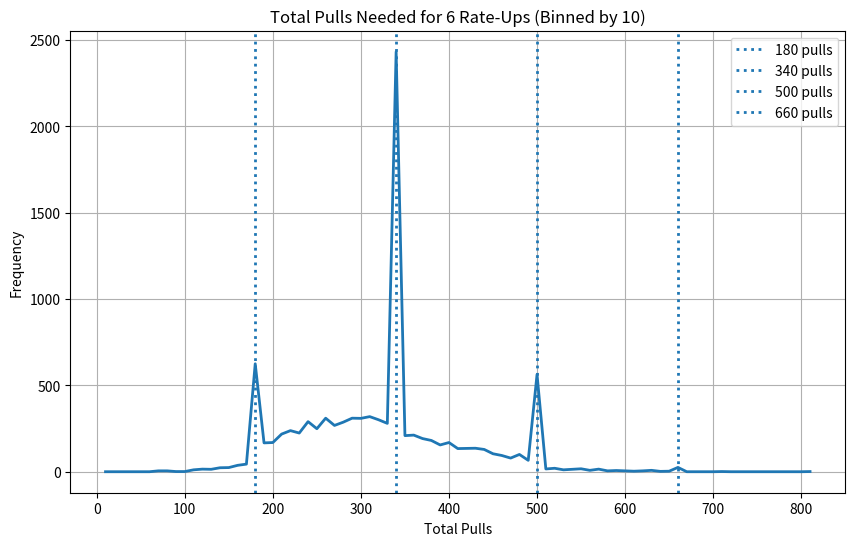
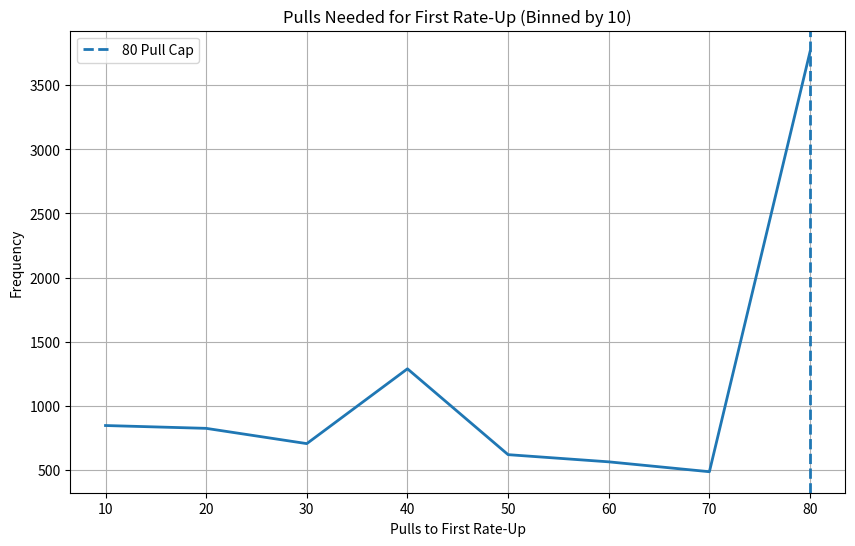

The script that saved these images, in order:
import random
import numpy as np
import matplotlib.pyplot as plt

# --------------------
# Constants
# --------------------
SIX_STAR_CHANCE = 0.04
RATE_UP_CHANCE = 0.25
PULLS_PER_SET = 10
GUARANTEED_6_START = 31
GUARANTEED_6_END = 40
FIRST_RATE_UP_PITY_START = 71
FIRST_RATE_UP_PITY_END = 80
EXTRA_RATE_UPS = [180, 340, 500, 660, 820]

TARGET_RATE_UPS = 6
EXPERIMENTS = 10000

# --------------------
# Run a single experiment
# --------------------
def run_experiment():
    pulls = 0
    rate_up_count = 0
    six_star_counter = 0
    first_rate_up_obtained = False
    first_rate_up_pull = None
    extra_rate_up_schedule = EXTRA_RATE_UPS.copy()

    while rate_up_count < TARGET_RATE_UPS:
        for _ in range(PULLS_PER_SET):
            pulls += 1
            six_star_counter += 1
            got_six_star = False

            # --- Guaranteed first rate-up (71–80) ---
            if not first_rate_up_obtained and pulls == FIRST_RATE_UP_PITY_END:
                first_rate_up_obtained = True
                rate_up_count += 1
                first_rate_up_pull = pulls
                six_star_counter = 0

            else:
                # --- Guaranteed 6★ between 31–40 ---
                if six_star_counter >= GUARANTEED_6_START:
                    if six_star_counter >= GUARANTEED_6_END:
                        got_six_star = True
                        six_star_counter = 0
                    elif random.random() < SIX_STAR_CHANCE:
                        got_six_star = True
                        six_star_counter = 0
                elif random.random() < SIX_STAR_CHANCE:
                    got_six_star = True
                    six_star_counter = 0

                # --- Rate-up check ---
                if got_six_star:
                    if random.random() < RATE_UP_CHANCE:
                        rate_up_count += 1
                        if not first_rate_up_obtained:
                            first_rate_up_obtained = True
                            first_rate_up_pull = pulls

            # --- Extra scheduled rate-ups ---
            for extra_pull in extra_rate_up_schedule[:]:
                if pulls == extra_pull:
                    rate_up_count += 1
                    extra_rate_up_schedule.remove(extra_pull)

            if rate_up_count >= TARGET_RATE_UPS:
                break

    return pulls, first_rate_up_pull

# --------------------
# Main simulation
# --------------------
def main():
    results = []
    first_rate_up_pulls = []

    for _ in range(EXPERIMENTS):
        total_pulls, first_pull = run_experiment()
        results.append(total_pulls)
        first_rate_up_pulls.append(first_pull)

    # ---------- Statistics ----------
    best_luck = np.min(results)
    worst_luck = np.max(results)
    avg_pulls_6 = np.mean(results)
    perc_5_6 = np.percentile(results, 5)
    perc_95_6 = np.percentile(results, 95)

    avg_first_pull = np.mean(first_rate_up_pulls)
    perc_5_first = np.percentile(first_rate_up_pulls, 5)
    perc_95_first = np.percentile(first_rate_up_pulls, 95)

    # Round 5th and 95th percentiles to nearest tens
    perc_5_6_rounded = int(np.ceil(perc_5_6 / 10) * 10)
    perc_95_6_rounded = int(np.ceil(perc_95_6 / 10) * 10)
    perc_5_first_rounded = int(np.ceil(perc_5_first / 10) * 10)
    perc_95_first_rounded = int(np.ceil(perc_95_first / 10) * 10)

    print("========== RESULTS ==========")
    print(f"Experiments run: {EXPERIMENTS}")
    print(f"Best Luck Scenario (minimum pulls): {best_luck}")
    print(f"Worst Luck Scenario (maximum pulls): {worst_luck}")
    print(f"Average pulls needed for 6 rate-ups: {avg_pulls_6:.2f}")
    print(f"5th percentile pulls (6 rate-ups): {perc_5_6_rounded}")
    print(f"95th percentile pulls (6 rate-ups): {perc_95_6_rounded}")
    print()
    print(f"Average pulls for FIRST rate-up: {avg_first_pull:.2f}")
    print(f"5th percentile first rate-up: {perc_5_first_rounded}")
    print(f"95th percentile first rate-up: {perc_95_first_rounded}")

    # ---------- Distribution plots ----------
    # 6 rate-ups
    bins = np.arange(PULLS_PER_SET, max(results)+PULLS_PER_SET, PULLS_PER_SET)
    counts, _ = np.histogram(results, bins=bins)
    bin_x = bins[:-1]
    plt.figure(figsize=(10,6))
    plt.plot(bin_x, counts, linewidth=2)
    for milestone in [180, 340, 500, 660]:
        plt.axvline(milestone, linestyle=":", linewidth=2, label=f"{milestone} pulls")
    plt.xlabel("Total Pulls")
    plt.ylabel("Frequency")
    plt.title("Total Pulls Needed for 6 Rate-Ups (Binned by 10)")
    plt.legend()
    plt.grid(True)
    plt.show()

    # First rate-up
    bins_first = np.arange(PULLS_PER_SET, max(first_rate_up_pulls)+PULLS_PER_SET*2, PULLS_PER_SET)
    counts_first, _ = np.histogram(first_rate_up_pulls, bins=bins_first)
    bin_x_first = bins_first[:-1]
    plt.figure(figsize=(10,6))
    plt.plot(bin_x_first, counts_first, linewidth=2)
    plt.axvline(80, linestyle="--", linewidth=2, label="80 Pull Cap")
    plt.xlabel("Pulls to First Rate-Up")
    plt.ylabel("Frequency")
    plt.title("Pulls Needed for First Rate-Up (Binned by 10)")
    plt.legend()
    plt.grid(True)
    plt.show()

if __name__ == "__main__":
    main()
